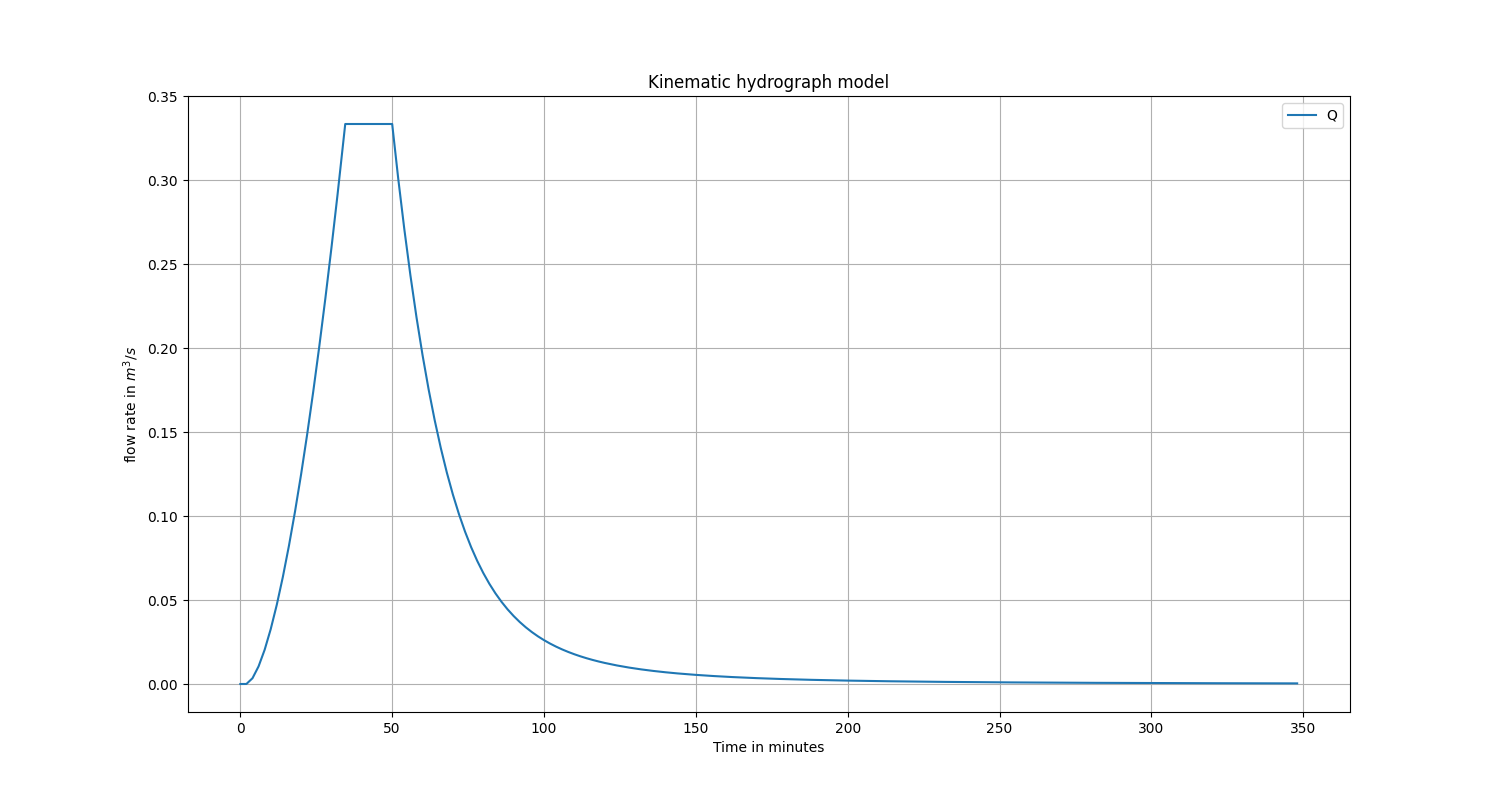

Values plotted in this chart, from the file beside it:
t_min, t_sec, t_rel, y, q, Q
0.0, 0.0, 0.0, 0.0, 0.0, 0.0
1.905, 114.3, 0.0, 0.0, 0.0, 0.0
2.0, 120.0, 5.714, 9.523809523809512e-05, 1.9861764806747743e-07, 1.9861764806747743e-05
4.0, 240.0, 125.7, 0.002095, 3.4307491908821485e-05, 0.003431
6.0, 360.0, 245.7, 0.004095, 0.0001048, 0.01048
8.0, 480.0, 365.7, 0.006095, 0.0002034, 0.02034
10.0, 600.0, 485.7, 0.008095, 0.0003264, 0.03264
12.0, 720.0, 605.7, 0.0101, 0.0004715, 0.04715
14.0, 840.0, 725.7, 0.0121, 0.0006373, 0.06373
16.0, 960.0, 845.7, 0.0141, 0.0008225, 0.08225
18.0, 1080, 965.7, 0.0161, 0.001026, 0.1026
20.0, 1200, 1086, 0.0181, 0.001247, 0.1247
22.0, 1320, 1206, 0.0201, 0.001485, 0.1485
24.0, 1440, 1326, 0.0221, 0.00174, 0.174
26.0, 1560, 1446, 0.0241, 0.00201, 0.201
28.0, 1680, 1566, 0.0261, 0.002296, 0.2296
30.0, 1800, 1686, 0.0281, 0.002596, 0.2596
32.0, 1920, 1806, 0.0301, 0.002912, 0.2912
34.0, 2040, 1926, 0.0321, 0.003241, 0.3241
34.54, 2073, 1958, 0.03264, 0.003333, 0.3333
36.0, 2160, 2046, 0.03264, 0.003333, 0.3333
38.0, 2280, 2166, 0.03264, 0.003333, 0.3333
40.0, 2400, 2286, 0.03264, 0.003333, 0.3333
42.0, 2520, 2406, 0.03264, 0.003333, 0.3333
44.0, 2640, 2526, 0.03264, 0.003333, 0.3333
46.0, 2760, 2646, 0.03264, 0.003333, 0.3333
48.0, 2880, 2766, 0.03264, 0.003333, 0.3333
50.0, 3000, 2886, 0.03264, 0.003333, 0.3333
52.0, 3120, 3006, 0.03068, 0.003007, 0.3007
54.0, 3240, 3126, 0.02881, 0.002707, 0.2707
56.0, 3360, 3246, 0.02702, 0.002433, 0.2433
58.0, 3480, 3366, 0.02532, 0.002184, 0.2184
60.0, 3600, 3486, 0.02372, 0.001958, 0.1958
62.0, 3720, 3606, 0.0222, 0.001754, 0.1754
64.0, 3840, 3726, 0.02077, 0.00157, 0.157
66.0, 3960, 3846, 0.01944, 0.001405, 0.1405
68.0, 4080, 3966, 0.01819, 0.001258, 0.1258
70.0, 4200, 4086, 0.01703, 0.001127, 0.1127
72.0, 4320, 4206, 0.01595, 0.00101, 0.101
74.0, 4440, 4326, 0.01494, 0.0009066, 0.09066
76.0, 4560, 4446, 0.01401, 0.0008146, 0.08146
78.0, 4680, 4566, 0.01315, 0.000733, 0.0733
80.0, 4800, 4686, 0.01236, 0.0006606, 0.06606
82.0, 4920, 4806, 0.01162, 0.0005965, 0.05965
84.0, 5040, 4926, 0.01095, 0.0005397, 0.05397
86.0, 5160, 5046, 0.01032, 0.0004892, 0.04892
88.0, 5280, 5166, 0.009742, 0.0004444, 0.04444
90.0, 5400, 5286, 0.009208, 0.0004045, 0.04045
92.0, 5520, 5406, 0.008714, 0.000369, 0.0369
94.0, 5640, 5526, 0.008258, 0.0003374, 0.03374
96.0, 5760, 5646, 0.007835, 0.0003091, 0.03091
98.0, 5880, 5766, 0.007443, 0.0002837, 0.02837
100.0, 6000, 5886, 0.007079, 0.000261, 0.0261
102.0, 6120, 6006, 0.006741, 0.0002406, 0.02406
104.0, 6240, 6126, 0.006427, 0.0002222, 0.02222
106.0, 6360, 6246, 0.006135, 0.0002056, 0.02056
108.0, 6480, 6366, 0.005862, 0.0001906, 0.01906
110.0, 6600, 6486, 0.005608, 0.000177, 0.0177
112.0, 6720, 6606, 0.00537, 0.0001647, 0.01647
114.0, 6840, 6726, 0.005147, 0.0001534, 0.01534
... 117 more rows
